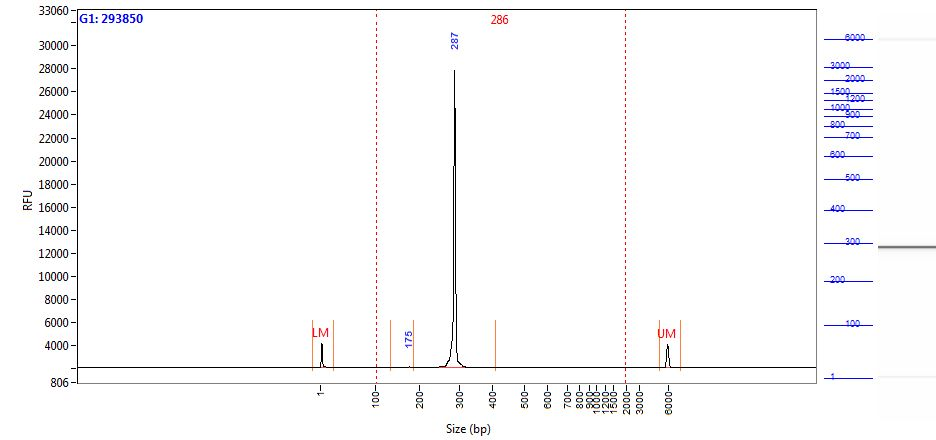

Data behind this chart, as committed beside it:
Size (bp), Intensity
0.58, 2126
1.00, 1962
2.00, 1439
2.42, 855.3
2.84, 433.6
3.26, 212
3.68, 121.8
4.10, 91.93
4.52, 84.44
4.94, 84.18
5.36, 83.92
5.79, 84.33
6.21, 83.67
6.63, 81.06
7.05, 75.66
7.47, 67.55
7.89, 57.66
8.31, 46.85
8.73, 35.81
9.15, 26.09
9.57, 19.82
9.99, 17.53
10.41, 17.35
10.83, 17.33
11.25, 16.74
11.67, 15.30
12.09, 13.23
12.52, 12.45
12.94, 11.67
13.36, 11.25
13.78, 11.09
14.20, 10.45
14.62, 9.80
15.04, 9.35
15.46, 8.39
15.88, 6.87
16.30, 5.87
16.72, 6.37
17.14, 7.81
17.56, 8.70
17.98, 8.94
18.40, 9.50
18.82, 10.10
19.24, 9.77
19.67, 8.78
20.09, 8.37
20.51, 7.96
20.93, 7.31
21.35, 6.63
21.77, 6.37
22.19, 6.58
22.61, 6.61
23.03, 5.94
23.45, 4.90
23.87, 4.51
24.29, 5.31
24.71, 6.68
25.13, 7.57
25.55, 7.35
25.97, 6.42
... 1,938 more rows
